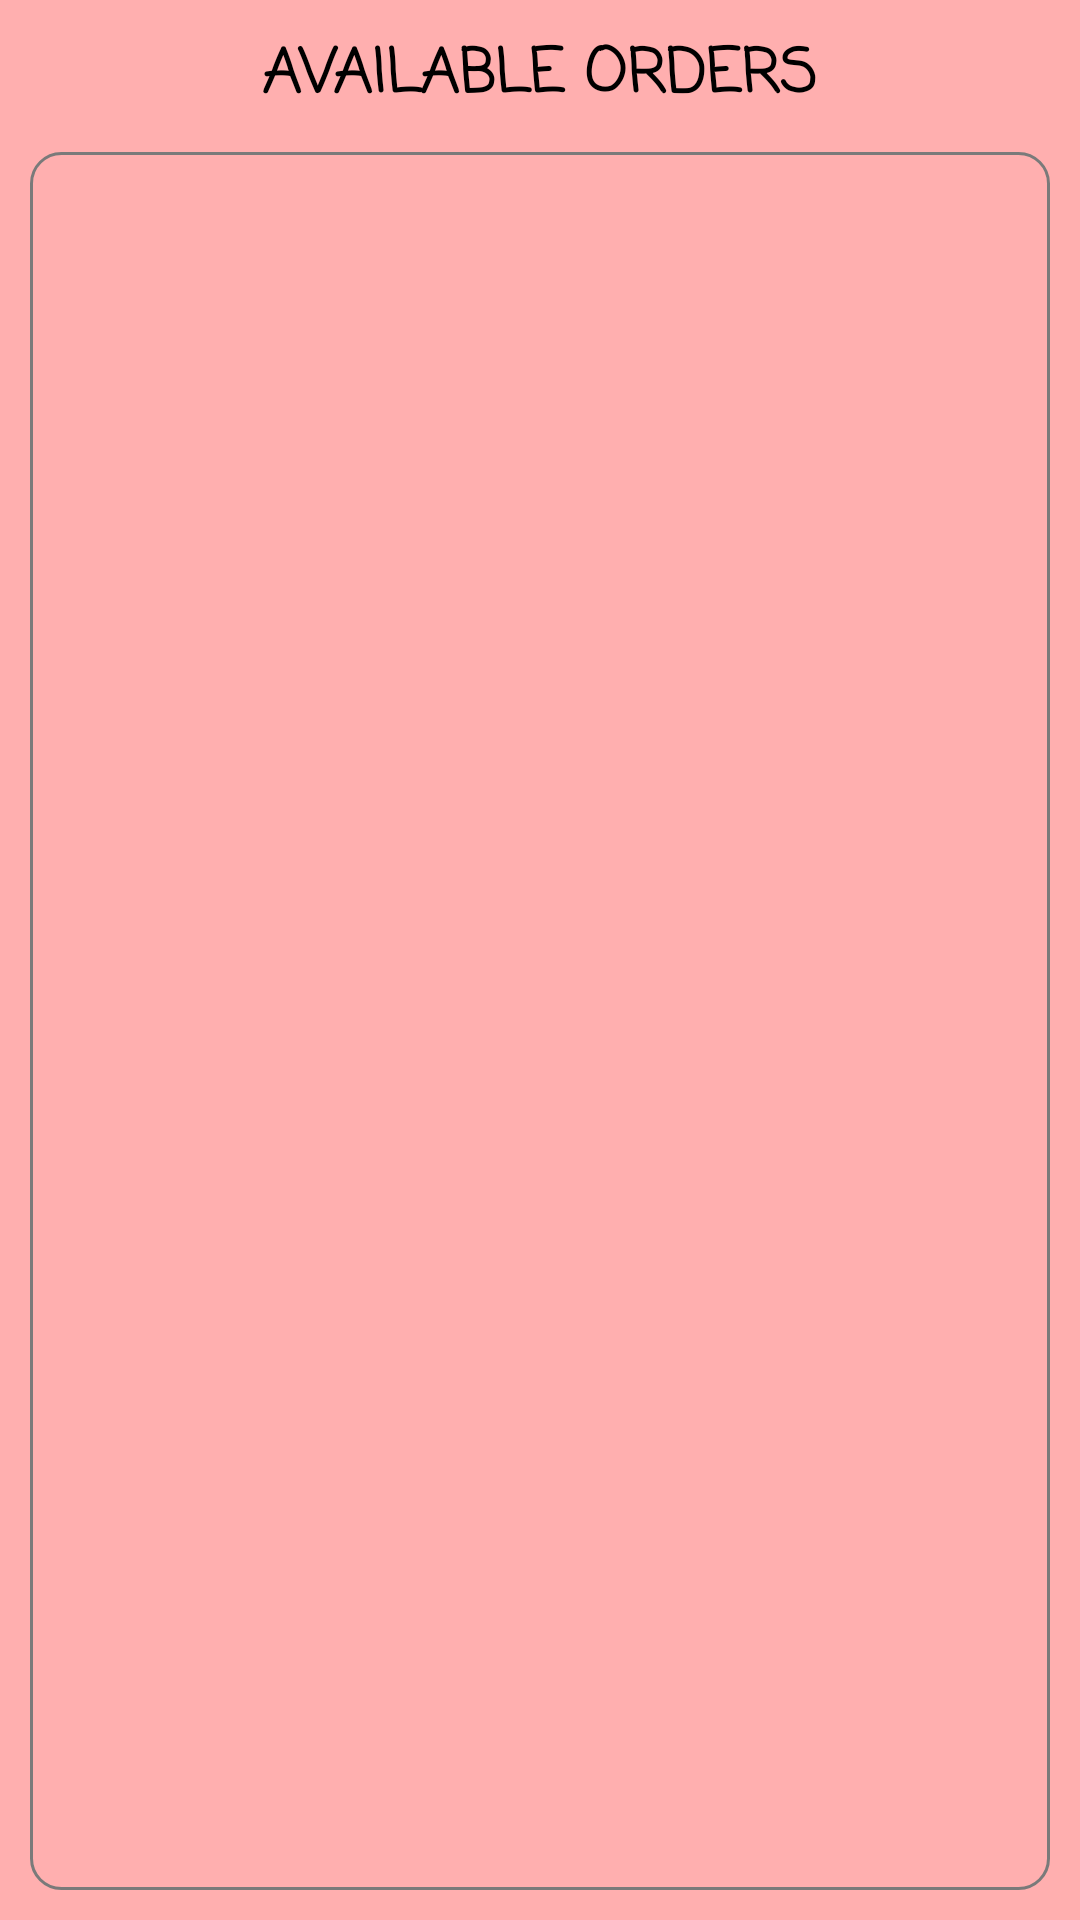

Layout XML and referenced resources for this Android screen:
<!-- AndroidManifest.xml: application theme Theme.AppCompat.Light.NoActionBar -->
<!-- res/layout/activity_courier.xml -->
<?xml version="1.0" encoding="utf-8"?>
<RelativeLayout xmlns:android="http://schemas.android.com/apk/res/android"
    xmlns:app="http://schemas.android.com/apk/res-auto"
    xmlns:tools="http://schemas.android.com/tools"
    android:layout_width="match_parent"
    android:layout_height="match_parent"
    android:background="@color/bgPink"
    tools:context="com.example.android.firebaseauthdemo.CourierFragment">

    <TextView
        android:id="@+id/textViewMyOrders"
        android:layout_width="wrap_content"
        android:layout_height="wrap_content"
        android:layout_centerHorizontal="true"
        android:layout_marginTop="10dp"
        android:text="Available Orders"
        android:textColor="@color/black"
        android:textStyle="bold"
        android:textAllCaps="true"
        android:fontFamily="casual"
        android:textSize="20sp"/>

    <ListView
        android:id="@+id/listViewProducts"
        android:layout_width="match_parent"
        android:layout_height="match_parent"
        android:layout_below="@+id/textViewMyOrders"
        android:layout_above="@+id/bottomNaviBarCourier"
        android:layout_marginTop="10dp"
        android:layout_marginLeft="10dp"
        android:layout_marginRight="10dp"
        android:layout_marginBottom="10dp"
        android:background="@drawable/customborder"/>

</RelativeLayout>
<!-- resources referenced by this layout -->
<resources>
  <color name="bgPink">#FFAFAF</color>
  <color name="black">#000000</color>
  <!-- drawable customborder (drawable) -->
  <?xml version="1.0" encoding="UTF-8"?>
   <shape xmlns:android="http://schemas.android.com/apk/res/android" android:shape="rectangle">
     <corners android:radius="10dp"/>
     <padding android:left="10dp" android:right="10dp" android:top="10dp" android:bottom="10dp"/>
     <stroke android:width="1dp" android:color="#7A7A7A"/>
   </shape>
</resources>
